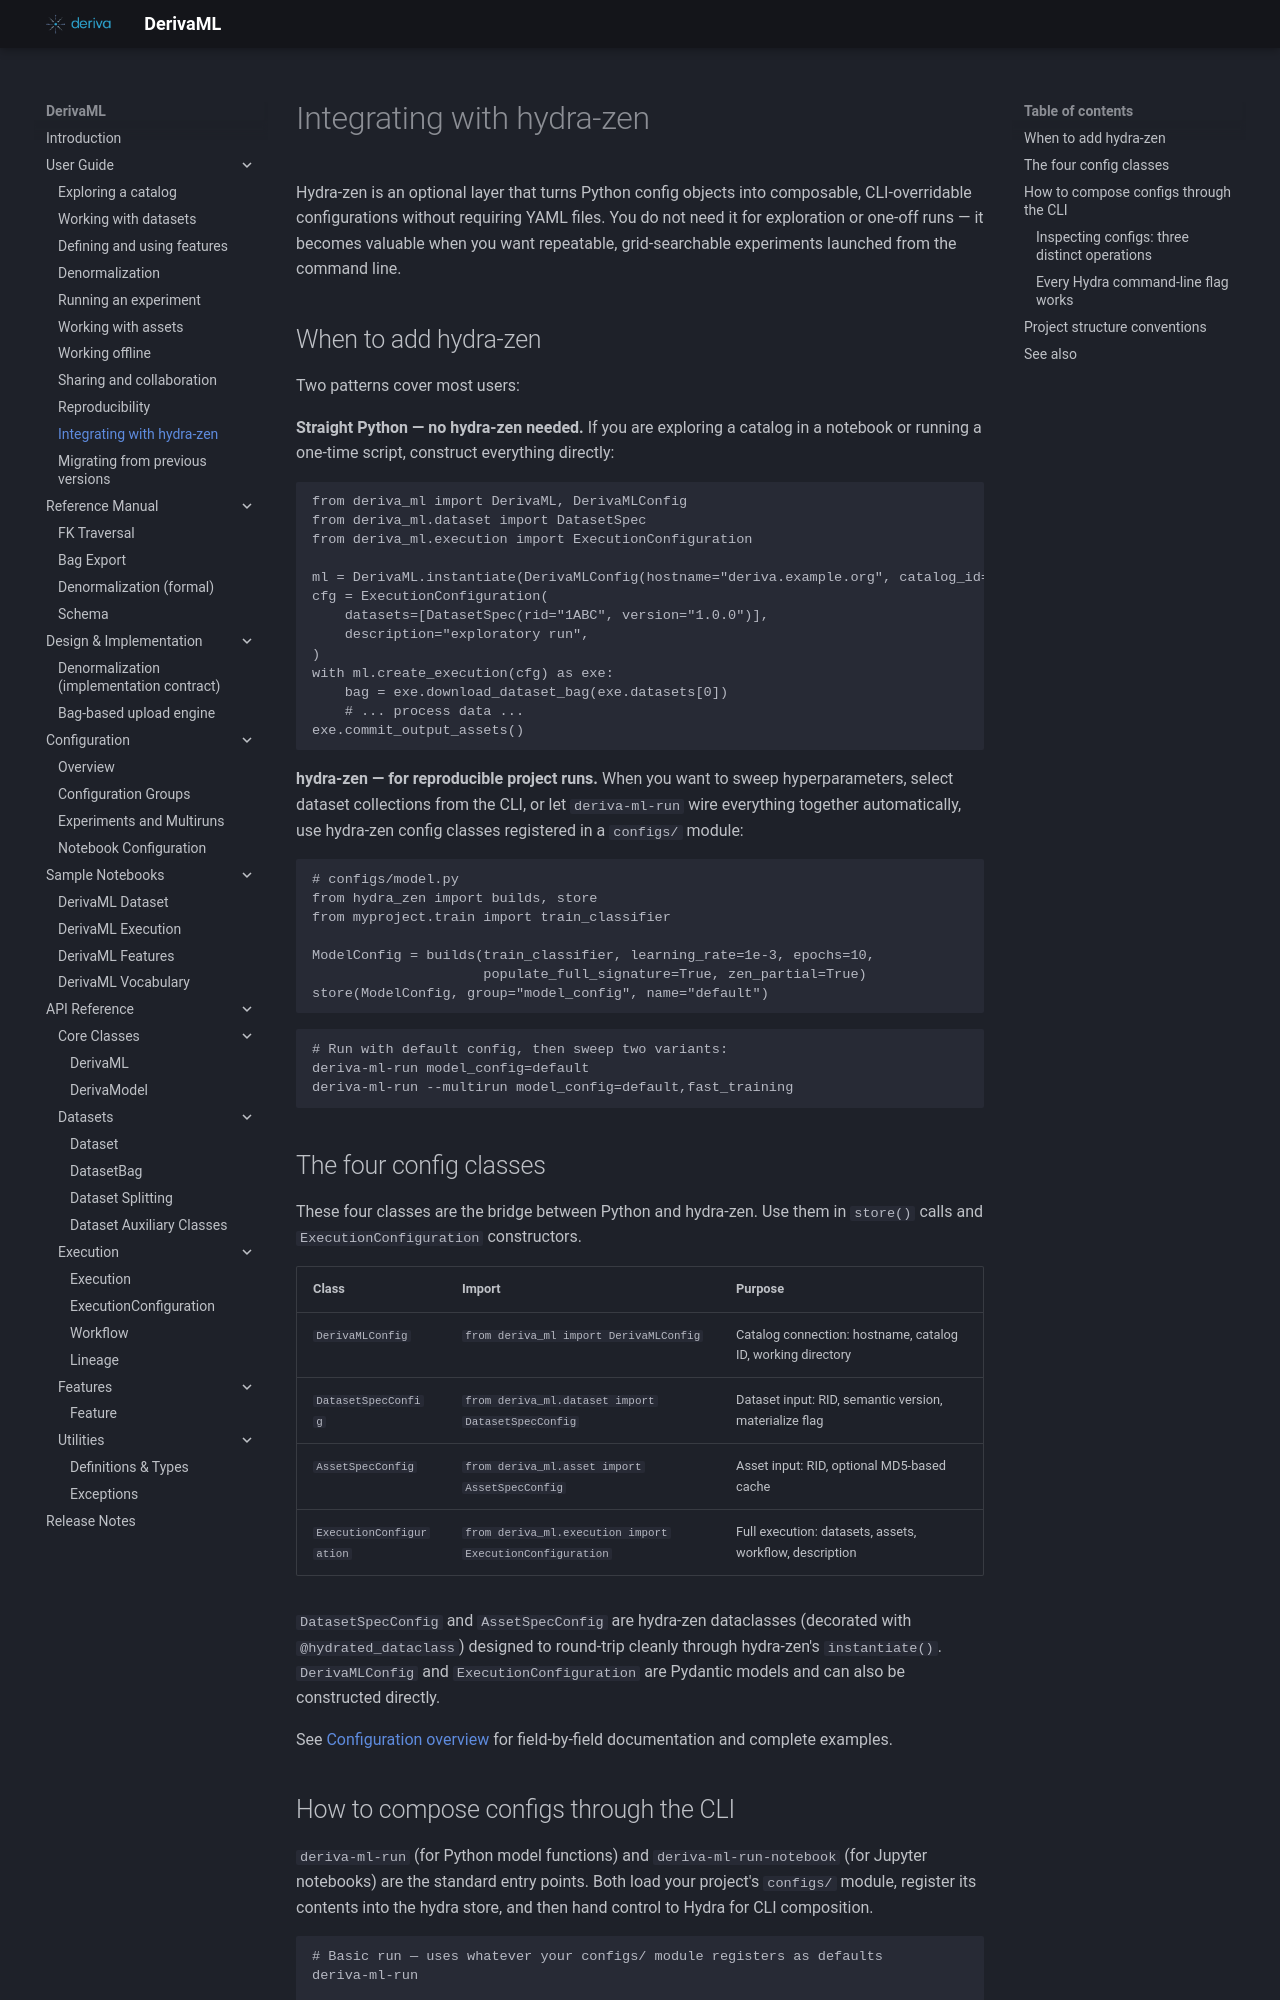

repository: informatics-isi-edu/deriva-ml · page: user-guide/hydra-zen/index.html · generator: mkdocs

# Integrating with hydra-zen

Hydra-zen is an optional layer that turns Python config objects into composable, CLI-overridable configurations without requiring YAML files. You do not need it for exploration or one-off runs — it becomes valuable when you want repeatable, grid-searchable experiments launched from the command line.

## When to add hydra-zen

Two patterns cover most users:

**Straight Python — no hydra-zen needed.** If you are exploring a catalog in a notebook or running a one-time script, construct everything directly:

```python
from deriva_ml import DerivaML, DerivaMLConfig
from deriva_ml.dataset import DatasetSpec
from deriva_ml.execution import ExecutionConfiguration

ml = DerivaML.instantiate(DerivaMLConfig(hostname="deriva.example.org", catalog_id="42"))
cfg = ExecutionConfiguration(
    datasets=[DatasetSpec(rid="1ABC", version="1.0.0")],
    description="exploratory run",
)
with ml.create_execution(cfg) as exe:
    bag = exe.download_dataset_bag(exe.datasets[0])
    # ... process data ...
exe.commit_output_assets()
```

**hydra-zen — for reproducible project runs.** When you want to sweep hyperparameters, select dataset collections from the CLI, or let `deriva-ml-run` wire everything together automatically, use hydra-zen config classes registered in a `configs/` module:

```python
# configs/model.py
from hydra_zen import builds, store
from myproject.train import train_classifier

ModelConfig = builds(train_classifier, learning_rate=1e-3, epochs=10,
                     populate_full_signature=True, zen_partial=True)
store(ModelConfig, group="model_config", name="default")
```

```bash
# Run with default config, then sweep two variants:
deriva-ml-run model_config=default
deriva-ml-run --multirun model_config=default,fast_training
```

## The four config classes

These four classes are the bridge between Python and hydra-zen. Use them in `store()` calls and `ExecutionConfiguration` constructors.

| Class | Import | Purpose |
|---|---|---|
| `DerivaMLConfig` | `from deriva_ml import DerivaMLConfig` | Catalog connection: hostname, catalog ID, working directory |
| `DatasetSpecConfig` | `from deriva_ml.dataset import DatasetSpecConfig` | Dataset input: RID, semantic version, materialize flag |
| `AssetSpecConfig` | `from deriva_ml.asset import AssetSpecConfig` | Asset input: RID, optional MD5-based cache |
| `ExecutionConfiguration` | `from deriva_ml.execution import ExecutionConfiguration` | Full execution: datasets, assets, workflow, description |

`DatasetSpecConfig` and `AssetSpecConfig` are hydra-zen dataclasses (decorated with `@hydrated_dataclass`) designed to round-trip cleanly through hydra-zen's `instantiate()`. `DerivaMLConfig` and `ExecutionConfiguration` are Pydantic models and can also be constructed directly.

See [Configuration overview](../configuration/overview.md) for field-by-field documentation and complete examples.
